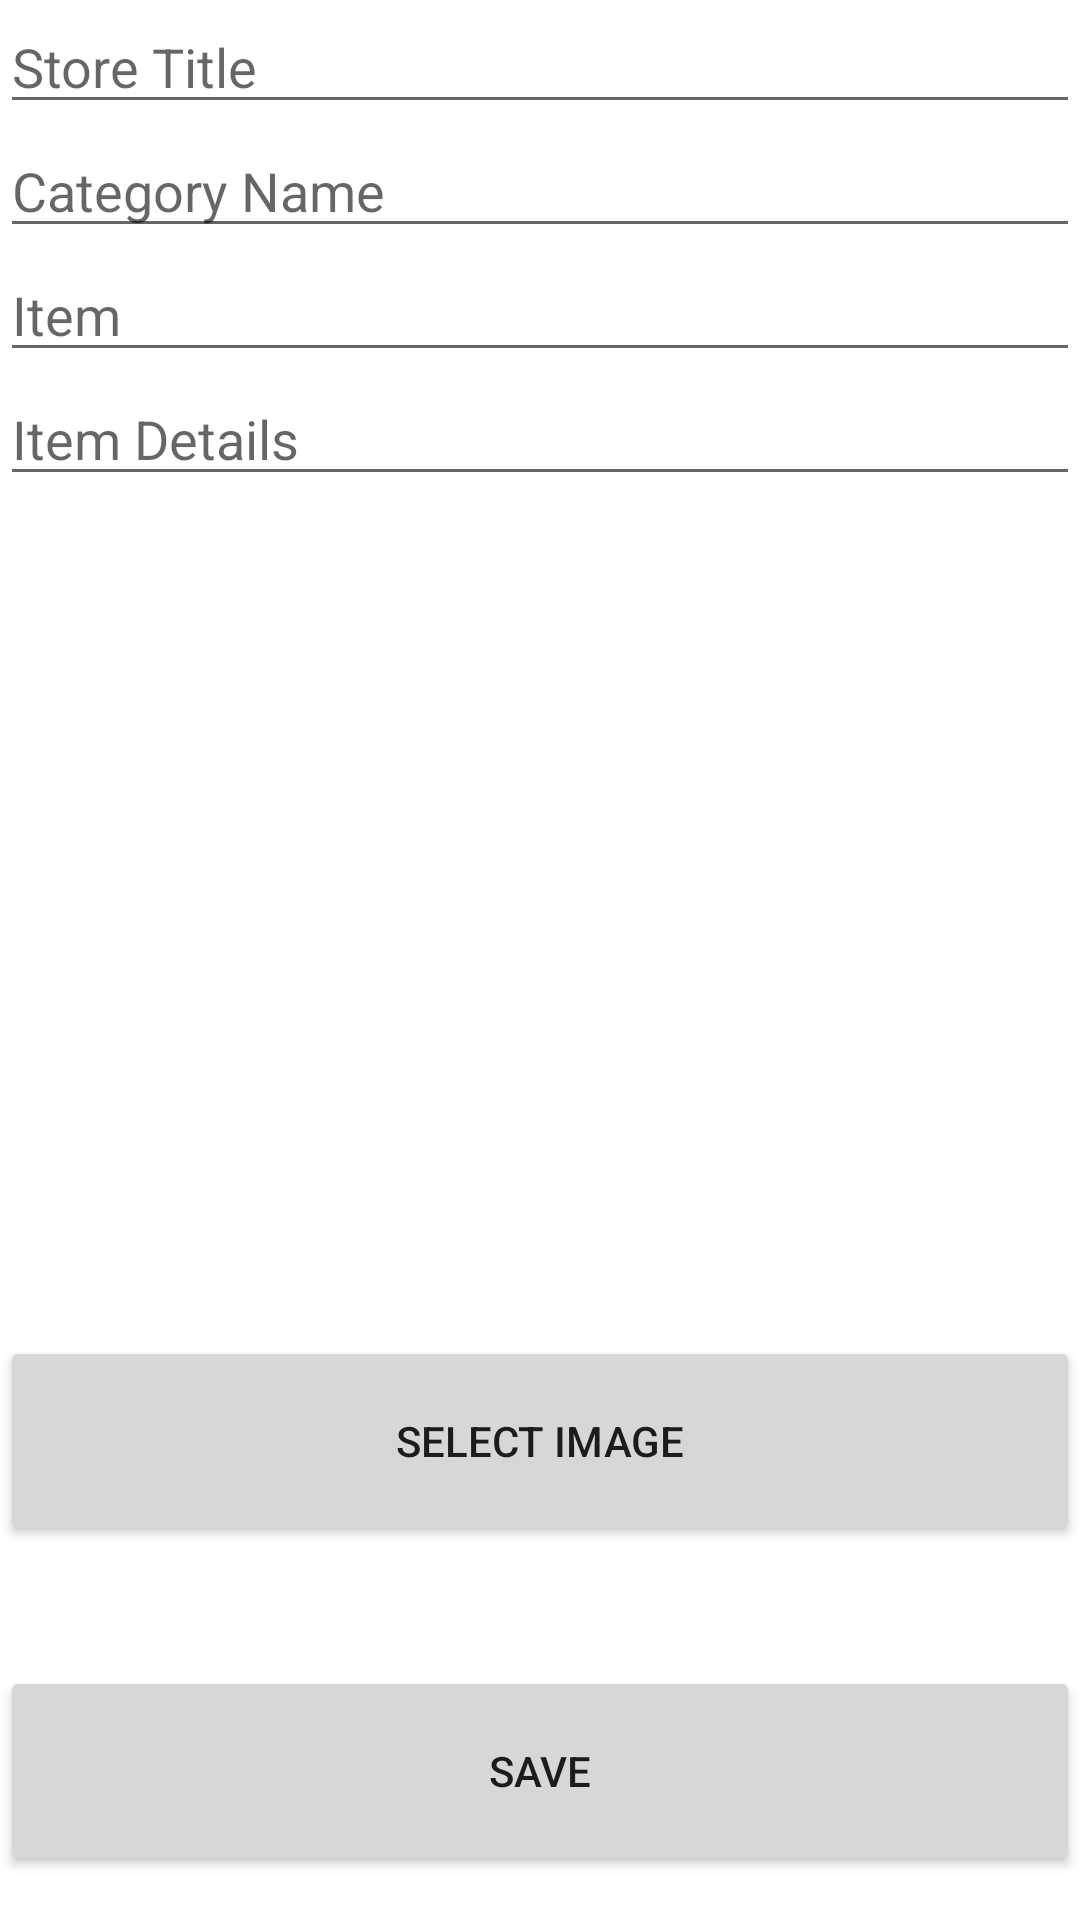

Write the Android layout XML for this screen, with the resource values it uses.
<!-- AndroidManifest.xml: application theme Theme.MyApplication -->
<!-- res/layout/activity_store_insert_details.xml -->
<?xml version="1.0" encoding="utf-8"?>
<LinearLayout
    xmlns:android="http://schemas.android.com/apk/res/android"
    xmlns:app="http://schemas.android.com/apk/res-auto"
    android:layout_width="match_parent"
    android:layout_height="match_parent"
    xmlns:tools="http://schemas.android.com/tools"
    tools:context=".StoreInsert"
    android:orientation="vertical">

    <EditText
        android:id="@+id/item_title"
        android:layout_height="wrap_content"
        android:layout_width="match_parent"
        app:layout_constraintEnd_toEndOf="parent"
        app:layout_constraintStart_toStartOf="parent"
        app:layout_constraintTop_toTopOf="parent"
        android:hint="Store Title"/>

    <EditText
        android:id="@+id/item_details"
        android:layout_height="wrap_content"
        android:layout_width="match_parent"
        app:layout_constraintEnd_toEndOf="parent"
        app:layout_constraintStart_toStartOf="parent"
        app:layout_constraintTop_toBottomOf="@+id/item_title"
        android:hint="Category Name"/>

    <EditText
        android:id="@+id/item_description"
        android:layout_width="match_parent"
        android:layout_height="wrap_content"
        app:layout_constraintEnd_toEndOf="parent"
        app:layout_constraintStart_toStartOf="parent"
        app:layout_constraintTop_toBottomOf="@+id/item_details"
        android:hint="Item"/>

    <EditText
        android:id="@+id/item_name"
        android:layout_width="match_parent"
        android:layout_height="wrap_content"
        app:layout_constraintEnd_toEndOf="parent"
        app:layout_constraintStart_toStartOf="parent"
        app:layout_constraintTop_toBottomOf="@+id/item_details"
        android:hint="Item Details"/>

    <ImageView
        android:id="@+id/item_image"
        android:layout_width="match_parent"
        android:layout_height="200dp"
        android:layout_marginTop="40dp"
        app:layout_constraintTop_toBottomOf="@+id/item_description"/>

    <Button
        android:id="@+id/select_image"
        android:layout_width="match_parent"
        android:layout_height="70dp"
        android:layout_marginTop="40dp"
        app:layout_constraintTop_toBottomOf="@+id/item_image"
        android:text="Select Image" />

    <Button
        android:id="@+id/save_to_database"
        android:layout_width="match_parent"
        android:layout_height="70dp"
        android:layout_marginTop="40dp"
        app:layout_constraintTop_toBottomOf="@+id/select_image"
        android:text="Save" />


</LinearLayout>
<!-- resources referenced by this layout -->
<resources>
  <style name="Theme.MyApplication" parent="Theme.MaterialComponents.DayNight.NoActionBar">
          
          <item name="colorPrimary">@color/dark_teal</item>
          <item name="colorPrimaryVariant">@color/dark_teal</item>
          <item name="colorOnPrimary">@color/white</item>
          
          <item name="colorSecondary">@color/teal_200</item>
          <item name="colorSecondaryVariant">@color/teal_700</item>
          <item name="colorOnSecondary">@color/black</item>
          
          <item name="android:statusBarColor" tools:targetApi="l">#F7F7F7</item>
          <item name="android:windowLightStatusBar">true</item>
          <item name="android:windowActionBar">false</item>
          <item name="windowNoTitle">true</item>
          
  
      </style>
  <color name="dark_teal">#2F4F4F</color>
  <color name="white">#FFFFFFFF</color>
  <color name="teal_200">#FF03DAC5</color>
  <color name="teal_700">#FF018786</color>
  <color name="black">#FF000000</color>
</resources>
